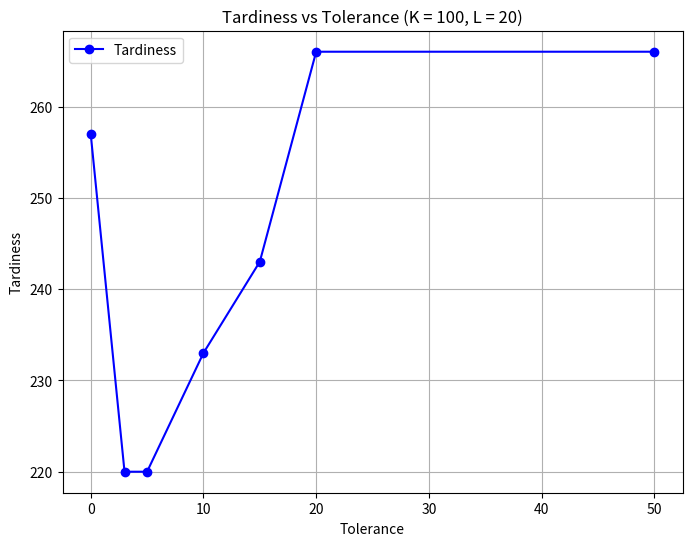
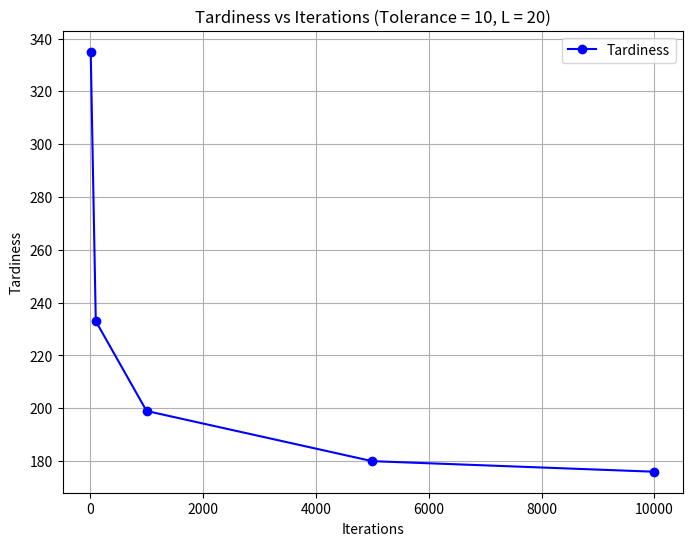

Here is the Python script that generated these plots, in order:
import numpy as np
import matplotlib.pyplot as plt
import random
from collections import deque, defaultdict

# DAG provided in appendix A
dag = {
    (1, 31), (2, 1), (3, 8), (4, 3), (5, 2), (6, 16), (7, 6), (8, 7), (9, 8), (10, 9), (11, 1), (12, 5), (13, 12), (14, 13), (15, 11), (16, 5), (17, 15), (17, 16), (18, 17), (19, 18), (20, 19), (21, 18), (22, 21), (23, 22), (24, 5), (25, 24), (26, 25), (27, 26), (28, 26), (29, 27), (29, 28), (30, 4), (30, 10), (30, 14), (30, 20), (30, 23), (30, 29)
}
python_dag = {
    (0, 30), (1, 0), (2, 7), (3, 2), (4, 1), (5, 15), (6, 5), (7, 6), (8, 7), (9, 8), (10, 0), (11, 4), (12, 11), (13, 12), (16, 14), (14, 10), (15, 4), (16, 15), (17, 16), (18, 17), (19, 18), (20, 17), (21, 20), (22, 21), (23, 4), (24, 23), (25, 24), (26, 25), (27, 25), (28, 26), (28, 27), (29, 3), (29, 9),
    (29, 13), (29, 19), (29, 22), (29, 28)
}

# processing times provided in Appendix A
p = [3, 10, 2, 2, 5, 2, 14, 5, 6, 5, 5, 2, 3, 3, 5, 6, 6, 6, 2, 3, 2, 3, 14, 5, 18, 10, 2, 3, 6, 2, 10]

test_p = [1, 3, 5]

# due dates provided in Appendix A
d = [172, 82, 18, 61, 93, 71, 217, 295, 290, 287, 253, 307, 279, 73, 355, 34, 233, 77, 88, 122, 71, 181, 340, 141, 209, 217, 256, 144, 307, 329, 269]

test_d = [4, 3, 6]

num_nodes = len(p)

# initial solution for tabu search algorithm for given DAG
initial_solution = [30, 29, 23, 10, 9, 14, 13, 12, 4, 20, 22, 3, 27, 28, 8, 7, 19, 21, 26, 18, 25, 17, 15, 6, 24, 16, 5, 11, 2, 1, 31]

# Constructs an inverted graph by adjacency list and num_successors from a set of edges.
def build_graph(edges):

    inv_graph = dict()
    num_successors = dict()
    
    for u, v in edges:
        if u not in num_successors:
            num_successors[u] = 0
        if v not in num_successors:
            num_successors[v] = 0

        # Add nodes and edges to the graph
        if v not in inv_graph: inv_graph[v] = []
        inv_graph[v].append(u)
        num_successors[u] += 1
        
    return inv_graph, num_successors

# Calculates the tardiness giving a completion time and due date
def tardiness(C, dd): return max(0, C-dd)
    

# Finds an optimal schedule according to LCL given a graph, processing times, and due dates
def least_cost_last(dag, processing_times, due_dates):

    # build adjacency list and track number of successors
    inv_graph, num_successors = build_graph(dag)

    schedule = []
    total_processing_time = sum(processing_times)
    total_cost = 0

    # Jobs to be scheduled are ones with 0 successors
    ready_to_schedule = {job for job in num_successors if num_successors[job] == 0}
    count = 0
    # While we have jobs to be scheduled left
    while ready_to_schedule:
        count += 1
        # Choose the job with the min tardiness
        last_job = min(ready_to_schedule, key=lambda j: (tardiness(total_processing_time, due_dates[j]), j))

        schedule.append(last_job)
        total_cost = max(total_cost, tardiness(total_processing_time, due_dates[last_job]))
        ready_to_schedule.remove(last_job)
        total_processing_time -= processing_times[last_job]
        
        # If the job is a root in the graph
        if last_job not in inv_graph: continue

        for parent in inv_graph[last_job]:

            # Decrement number of successors because we scheduled the job
            num_successors[parent] -= 1

            # If ready to be scheduled, add to list
            if num_successors[parent] == 0:  
                ready_to_schedule.add(parent)

        if count in {1, 2, 5, 10, 15, 20, 25}:
            print('Iteration number {0}: Schedule is '.format(count), [1 + n for n in schedule[::-1]])
        
    print('Final Schedule is ', [1 + n for n in schedule[::-1]])
    return [1 + n for n in schedule[::-1]], total_cost

schedule, cost = least_cost_last(python_dag, p, d)

# finding all nodes that a given node can reach either directly or transitively
def get_all_reachable(dag):
    reachable = set()
    nodes = list(range(num_nodes))

    # marking all nodes reached from a direct edge as reachable
    for (u, v) in dag:
        reachable.add((u, v))

    # Floyd-Warshall algorithm
    for i in nodes:
        for j in nodes:
            for k in nodes:
                # transitive reachability, i.e. if i can reach j & j can reach k, i can reach k 
                if (i, j) in reachable and (j, k) in reachable:
                    reachable.add((i, k))

    return reachable

reachable = get_all_reachable(dag)

def generate_initial_solution(dag):
    # generating an initial solution using a topical sort
    num_edges_into_node = {}
    all_nodes = set(list(range(num_nodes)))
    
    # initializing dictionary
    for node in all_nodes:
        num_edges_into_node[node] = 0
    
    for (u, v) in dag:
        num_edges_into_node[v] += 1
        
    # finding all nodes with no edges into it
    processing_queue = deque([node for node in all_nodes if num_edges_into_node[node] == 0])
    initial_solution = []
    while processing_queue:
        node = processing_queue.popleft()
        initial_solution.append(node)
        
        for (u, v) in dag:
            if u == node:
                num_edges_into_node[v] -= 1
                if num_edges_into_node[v] == 0:
                    processing_queue.append(v)
    
    does_contain_cycles = len(initial_solution) != len(all_nodes)
    if not does_contain_cycles:
        return initial_solution
    else:
        return [] # if there is a cycle, no way to do tabu search

def lcl_rule(dag, processing_times):
    all_schedules = []
    schedule = []
    return schedule, all_schedules

# checking if we can swap two nodes at positions i, j in a schedule where i < j
def is_valid_swap(job_i, job_j, reachable=reachable):
    return (job_i, job_j) not in reachable and (job_j, job_i) not in reachable # if either u depends on v or v depends on u, cannot swap nodes

def generate_neighboring_schedule(schedule, tabu_list, swap_index, reachable=reachable):
    neighboring_schedule = []
    step_counter = 0

    # random swapping neighbor generation, not restricted to adjacent jobs
    # i_list = list(range(num_nodes))
    # random.shuffle(i_list)
    # j_list = list(range(num_nodes))
    # random.shuffle(j_list)
    # 
    # # shuffle lists so we don't overweight swaps early in schedule
    # for i in i_list:
    #     for j in j_list:
    #         job_i, job_j = schedule[i], schedule[j]
    #         if is_valid_swap(job_i, job_j, reachable) and (job_i, job_j) not in tabu_list:
    #             neighboring_schedule = schedule[:]
    #             neighboring_schedule[i], neighboring_schedule[j] = neighboring_schedule[j], neighboring_schedule[i]
    #             return neighboring_schedule, (job_i, job_j), i
    # 
    
    while step_counter < len(schedule):
        i, j = swap_index % (len(schedule) - 1), (swap_index + 1) % (len(schedule) - 1)
        job_i, job_j = schedule[i], schedule[j]
        if is_valid_swap(job_i, job_j, reachable) and (job_i, job_j) not in tabu_list:
            neighboring_schedule = schedule[:]
            neighboring_schedule[i], neighboring_schedule[j] = neighboring_schedule[j], neighboring_schedule[i]
            return neighboring_schedule, (job_i, job_j), i

        swap_index += 1
        step_counter += 1
                
    # if no valid neighbors, we are done            
    return neighboring_schedule, (-1, -1), -1

def evaluate_tardiness(schedule, p, d):
    total_tardiness = 0
    current_time = 0
    
    for job in schedule:
        completion_time = current_time + p[job-1] # -1 because 0 indexing
        tardiness = max(0, completion_time - d[job-1])
        total_tardiness += tardiness
        current_time = completion_time
    
    return total_tardiness

def tabu_search(dag, p, d, num_iterations=100, tolerance=10, tabu_list_length=20, use_default_initial_solution=True, verbose=False):
    # initializing parameters
    tabu_list = deque(maxlen=tabu_list_length)
    reachable = get_all_reachable(dag)
    current_schedule = initial_solution if use_default_initial_solution else generate_initial_solution(dag)
    current_tardiness = evaluate_tardiness(current_schedule, p, d)
    best_schedule = current_schedule
    best_tardiness = current_tardiness
    swap_index = 0
    start_iter_swap_index = swap_index
    iteration = 0
    while iteration < num_iterations:
        neighbor_schedule, (job_i, job_j), new_swap_index = generate_neighboring_schedule(current_schedule, tabu_list, swap_index, reachable)
        if verbose:
            print("*******************************************************")
            print(f"Iteration: {iteration}")
            print(f"Neighbor: {neighbor_schedule}")
            print(f"Swapped: {(job_i, job_j)}")
            print(f"Tabu List: {tabu_list}")
            print(f"Neighbor Tardiness: {evaluate_tardiness(neighbor_schedule, p, d)}")

        if not neighbor_schedule or new_swap_index + 1 == start_iter_swap_index: # if no valid neighbors or we have looked at all valid swaps with no candidates, we are done
            return best_schedule, best_tardiness
        
        swap_index = new_swap_index + 1 # moving right one to not just swap job back
        neighbor_tardiness = evaluate_tardiness(neighbor_schedule, p, d)
        delta = current_tardiness - neighbor_tardiness
        if delta > -1 * tolerance or neighbor_tardiness < best_tardiness:
            current_schedule, current_tardiness = neighbor_schedule, neighbor_tardiness
            tabu_list.append((job_i, job_j))
            iteration += 1
            start_iter_swap_index = swap_index
            if current_tardiness < best_tardiness:
                best_tardiness = current_tardiness
                best_schedule = current_schedule
    
    return best_schedule, best_tardiness

initial_tardiness = evaluate_tardiness(initial_solution, p, d)
print(initial_tardiness)

best_schedule, best_tardiness = tabu_search(dag, p, d, num_iterations=100, verbose=False)
print(best_tardiness)
print(best_schedule)

print(generate_initial_solution(python_dag))
print(initial_solution)

tolerances = [0, 3, 5, 10, 15, 20, 50]
tabu_list_lengths = [5, 10, 20, 50, 100]
num_iters = [10, 100, 1000, 5000, 10000]
samples_to_test = 1

mean_tardiness_at_tolerance = []
std_deviation_tardiness_at_tolerance = []
for tolerance in tolerances:
    best_outcomes = []
    for _ in range(samples_to_test):
        _, best_tardiness = tabu_search(dag, p, d, tolerance=tolerance)
        best_outcomes.append(best_tardiness)
    mean_tardiness_at_tolerance.append(np.array(best_outcomes).mean())
    
plt.figure(figsize=(8, 6))
plt.plot(tolerances, mean_tardiness_at_tolerance, marker='o', color='b', label="Tardiness")
means = np.array(mean_tardiness_at_tolerance)

# Add labels and title
plt.xlabel('Tolerance')
plt.ylabel('Tardiness')
plt.title('Tardiness vs Tolerance (K = 100, L = 20)')

plt.grid(True)
plt.legend()
plt.show()

for tabu_len in tabu_list_lengths:
    _, best_tardiness = tabu_search(dag, p, d, tabu_list_length=tabu_len)
    # TODO: plot total tardiness vs tabu list length
    

mean_tardiness_at_iter = []
std_deviation_tardiness_at_iter = []
for iter in num_iters:
    best_outcomes = []
    for _ in range(samples_to_test):
        _, best_tardiness = tabu_search(dag, p, d, num_iterations=iter)
        best_outcomes.append(best_tardiness)
    mean_tardiness_at_iter.append(np.array(best_outcomes).mean())

plt.figure(figsize=(8, 6))
plt.plot(num_iters, mean_tardiness_at_iter, marker='o', color='b', label="Tardiness")
means = np.array(mean_tardiness_at_iter)

# Add labels and title
plt.xlabel('Iterations')
plt.ylabel('Tardiness')
plt.title('Tardiness vs Iterations (Tolerance = 10, L = 20)')

plt.grid(True)
plt.legend()
plt.show()